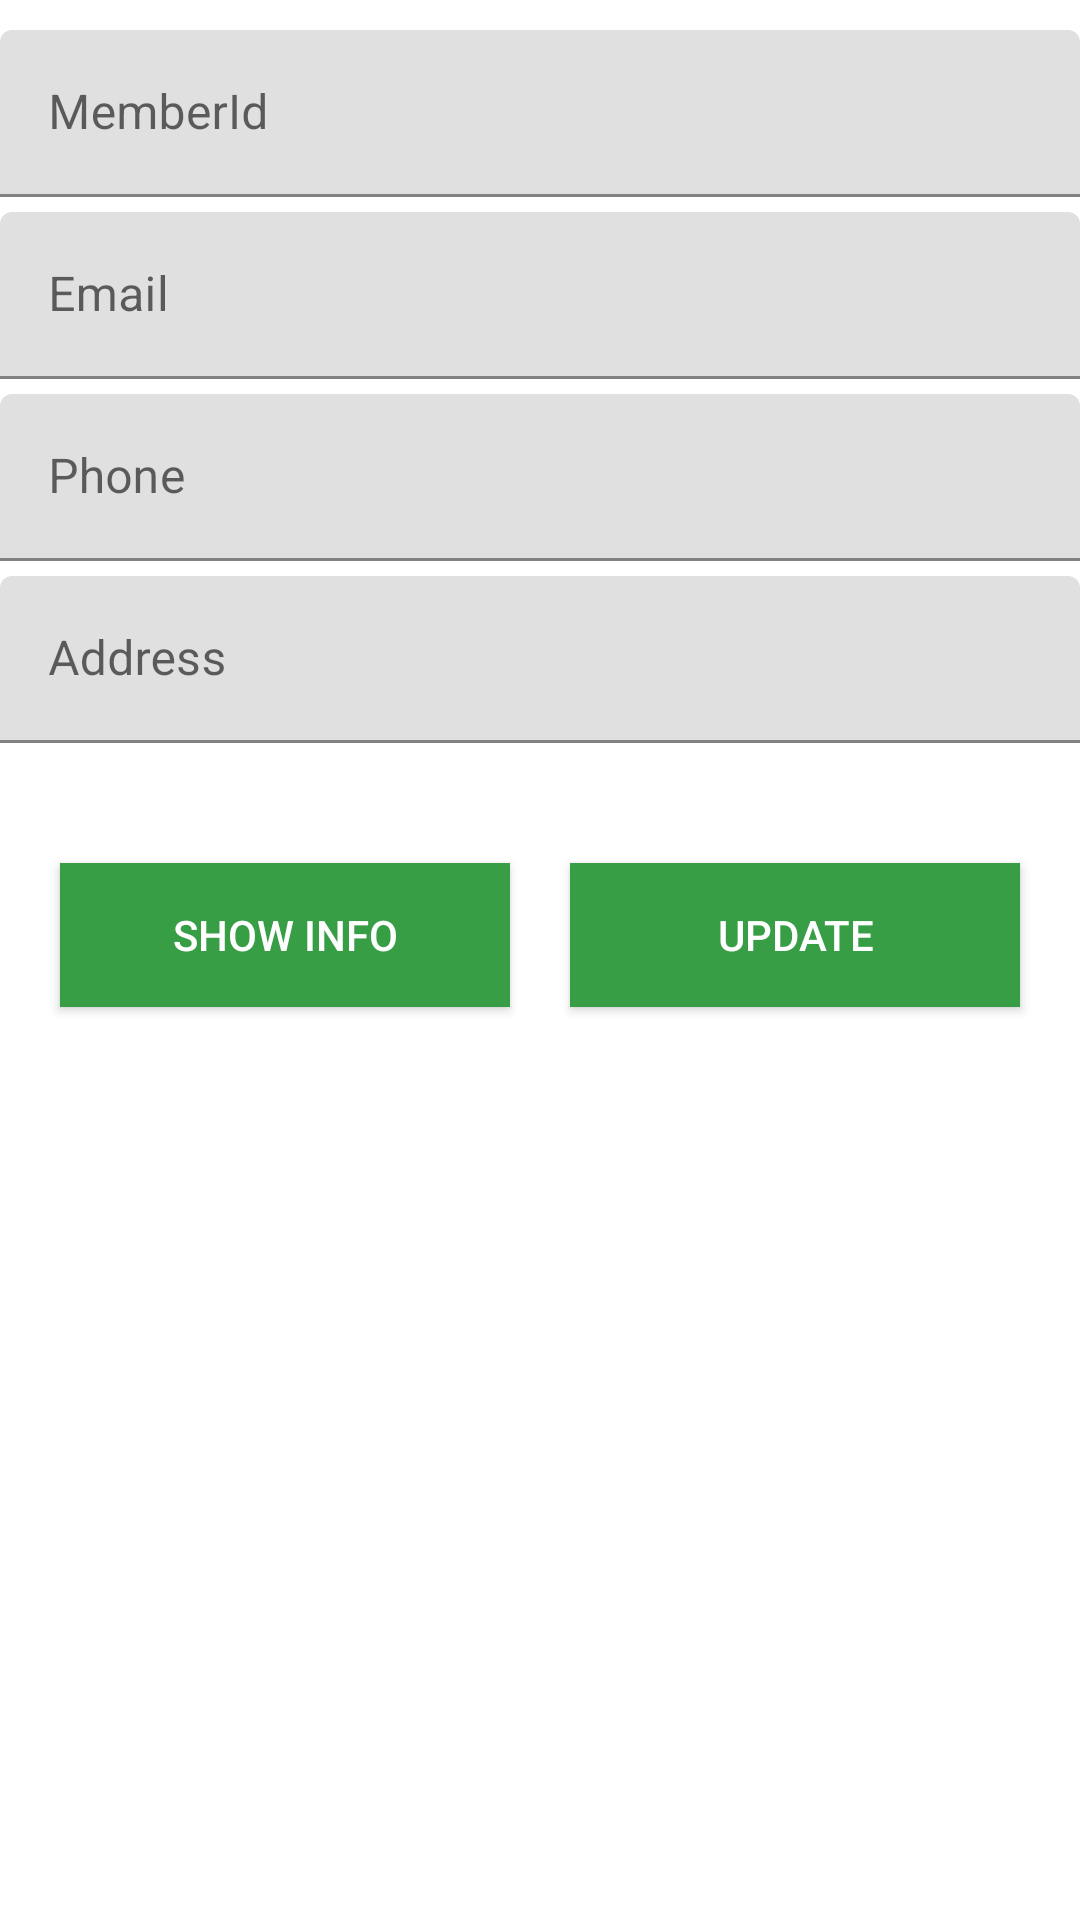

Layout XML and referenced resources for this Android screen:
<!-- AndroidManifest.xml: application theme AppTheme -->
<!-- res/layout/updatememberinfo.xml -->
<?xml version="1.0" encoding="utf-8"?>
<LinearLayout xmlns:android="http://schemas.android.com/apk/res/android"
    xmlns:app="http://schemas.android.com/apk/res-auto"
    xmlns:tools="http://schemas.android.com/tools"
    android:layout_width="match_parent"
    android:layout_height="match_parent"


    android:orientation="vertical">
    <android.support.design.widget.TextInputLayout
        android:layout_width="match_parent"
        android:layout_height="wrap_content"
        android:layout_marginTop="10dp">
        <EditText
            android:layout_width="match_parent"
            android:layout_height="wrap_content"
            android:inputType="text"
            android:hint="MemberId"
            android:id="@+id/txtmid"/>

    </android.support.design.widget.TextInputLayout>

    <android.support.design.widget.TextInputLayout
        android:layout_width="match_parent"
        android:layout_height="wrap_content"
        android:layout_marginTop="5dp">
        <EditText
            android:layout_width="match_parent"
            android:layout_height="wrap_content"
            android:inputType="text"
            android:hint="Email"
            android:id="@+id/txtem"/>

    </android.support.design.widget.TextInputLayout>

    <android.support.design.widget.TextInputLayout
        android:layout_width="match_parent"
        android:layout_height="wrap_content"
        android:layout_marginTop="5dp">
        <EditText
            android:layout_width="match_parent"
            android:layout_height="wrap_content"
            android:inputType="text"
            android:hint="Phone"
            android:id="@+id/txtphn"/>

    </android.support.design.widget.TextInputLayout>

    <android.support.design.widget.TextInputLayout
        android:layout_width="match_parent"
        android:layout_height="wrap_content"
        android:layout_marginTop="5dp"
        >
        <EditText
            android:layout_width="match_parent"
            android:layout_height="wrap_content"
            android:hint="Address"
            android:id="@+id/txtad"/>

    </android.support.design.widget.TextInputLayout>

    <TableLayout
        android:layout_width="wrap_content"
        android:layout_height="wrap_content">
        <TableRow>
            <Button
                android:id="@+id/btnsearch"
                android:layout_width="wrap_content"
                android:layout_height="wrap_content"
                android:background="#389e45"
                android:textColor="#ffffff"
                android:layout_marginBottom="20dp"
                android:text="Show Info"
                android:layout_marginTop="40dp"
                android:width="150dp"
                android:layout_alignParentLeft="true"
                android:layout_marginLeft="20dp"
                />
            <Button
                android:id="@+id/btnupdate"
                android:layout_width="wrap_content"
                android:layout_height="wrap_content"
                android:textColor="#ffffff"
                android:background="#389e45"
                android:layout_marginTop="40dp"
                android:layout_marginLeft="20dp"
                android:layout_marginBottom="20dp"
                android:text="Update"
                android:layout_marginRight="20dp"
                android:width="150dp"
                android:layout_alignParentRight="true"
                />
        </TableRow>

    </TableLayout>
</LinearLayout>
<!-- resources referenced by this layout -->
<resources>

</resources>
